Dataset: datasets (GitHub, peterhsu2018/AIA_project). Classes: abnormal, normal.

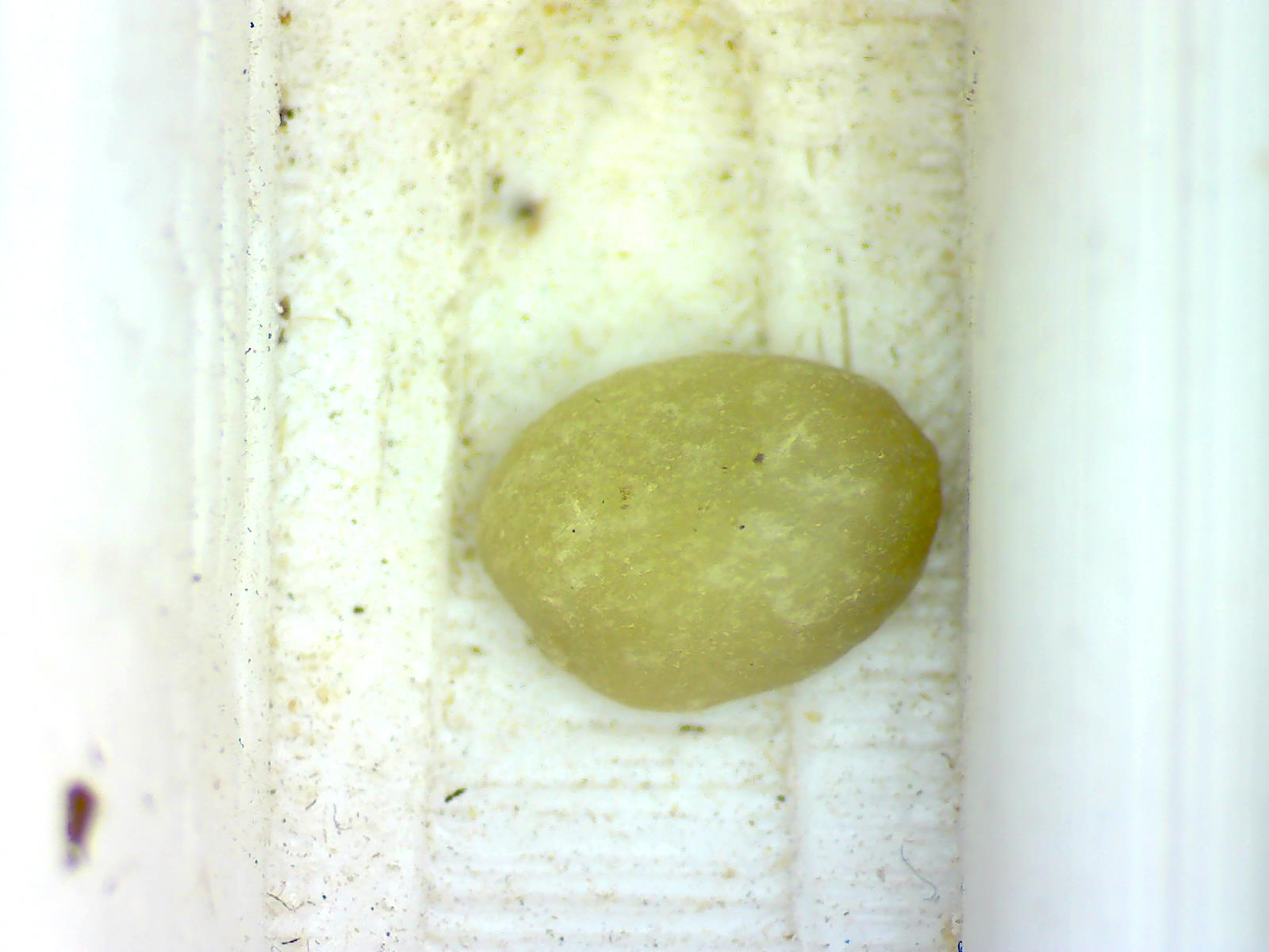
Label: normal

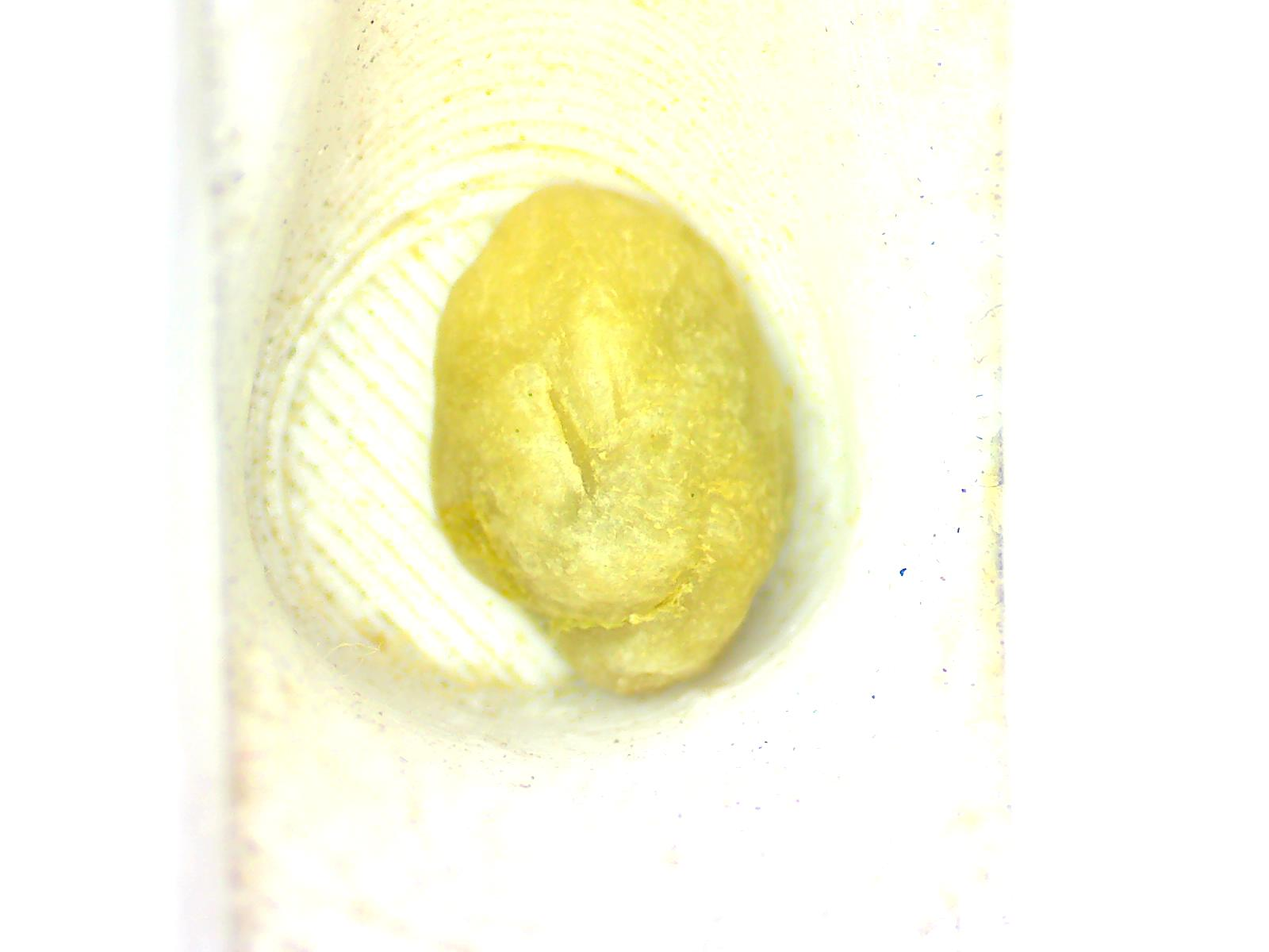
Label: abnormal

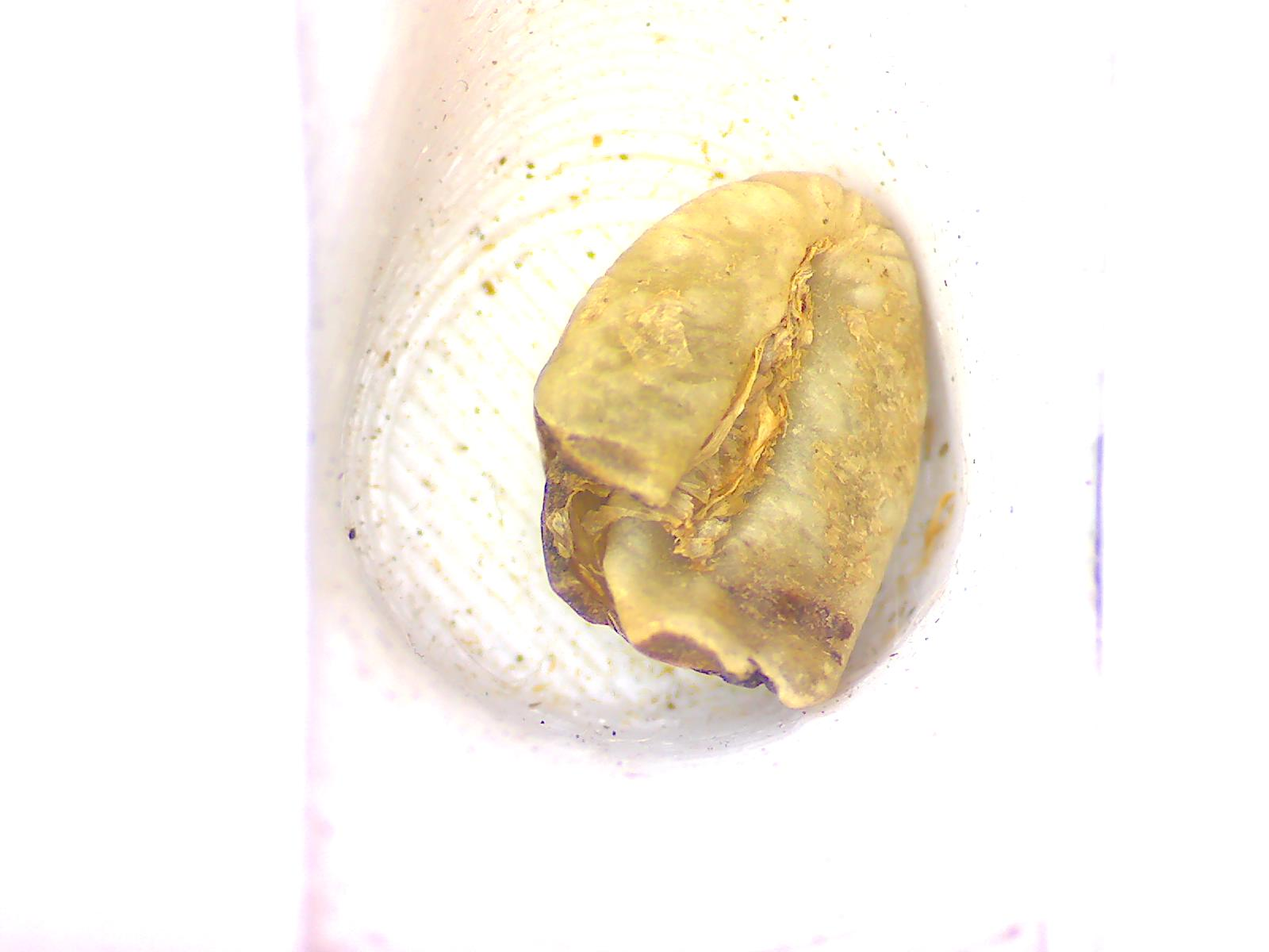
Label: abnormal

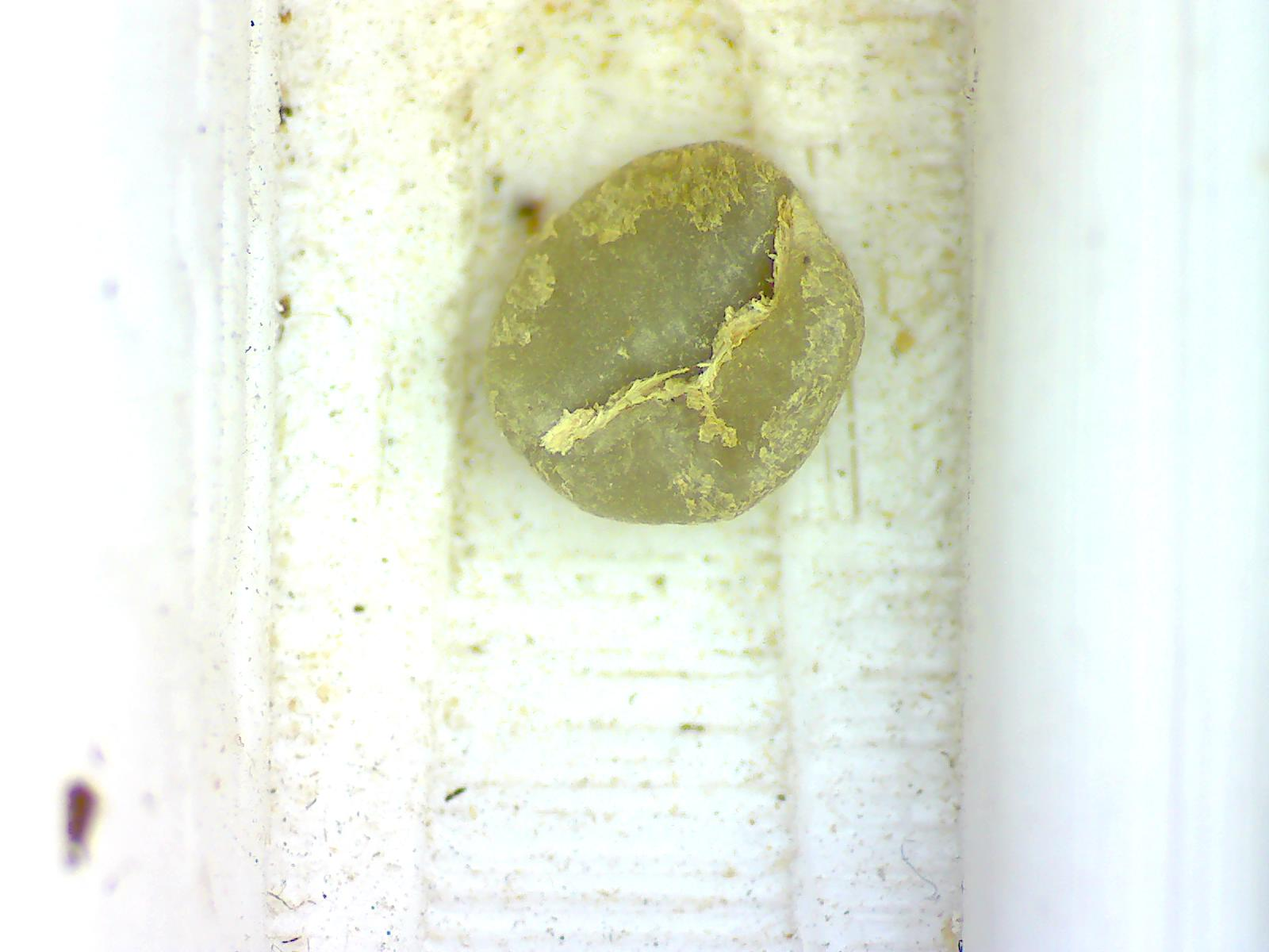
Label: normal

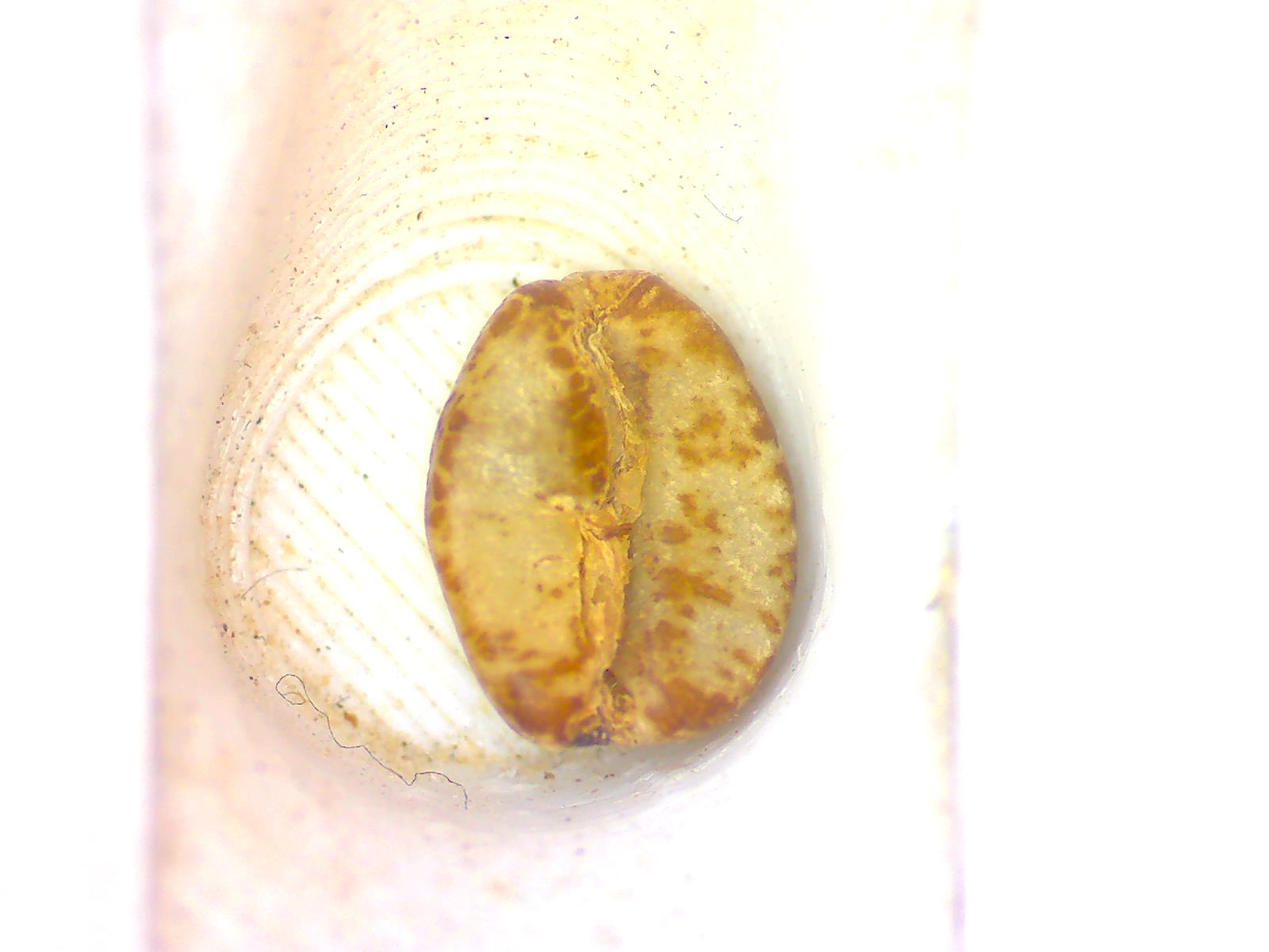
Label: abnormal

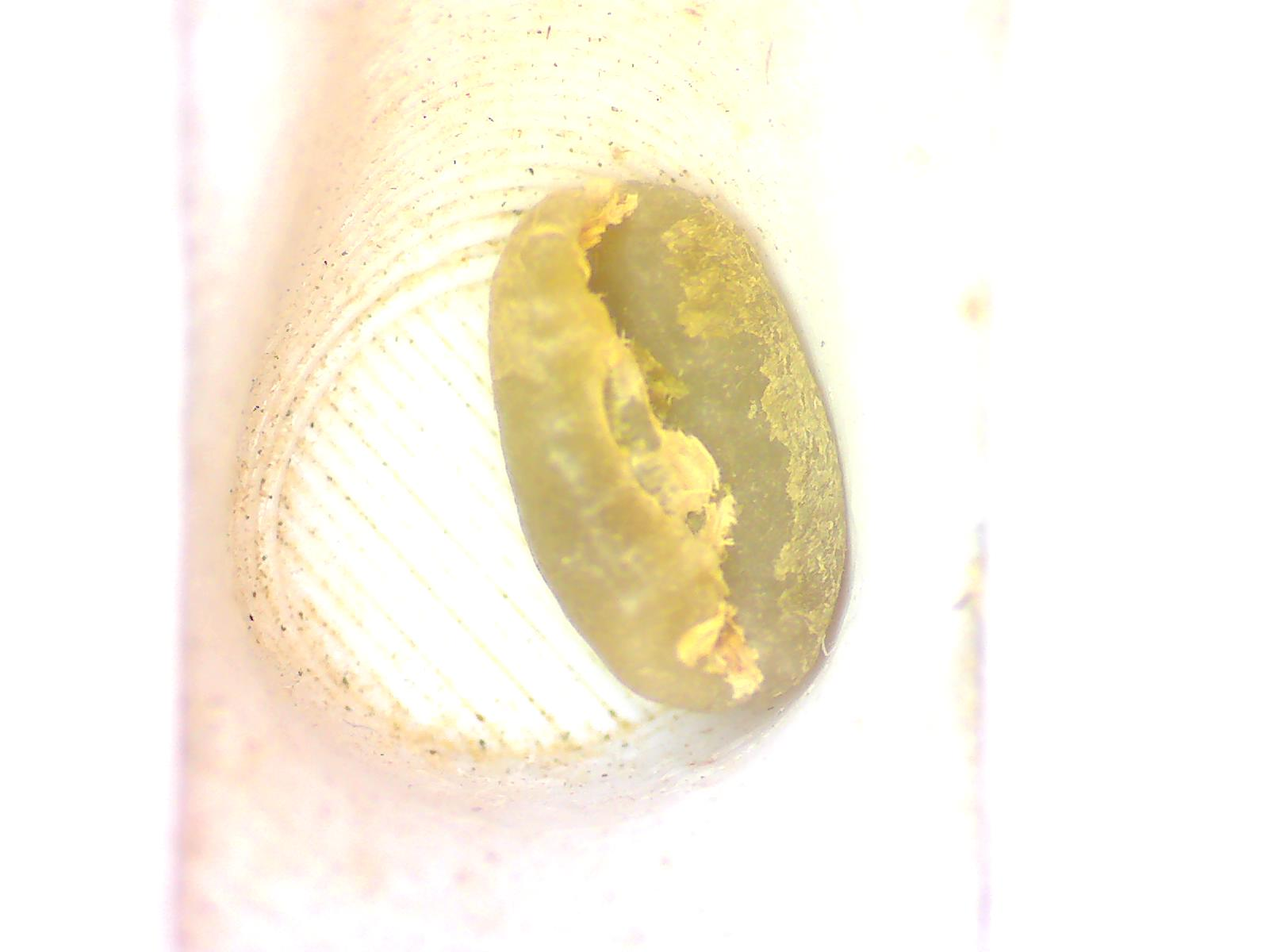
Label: normal
